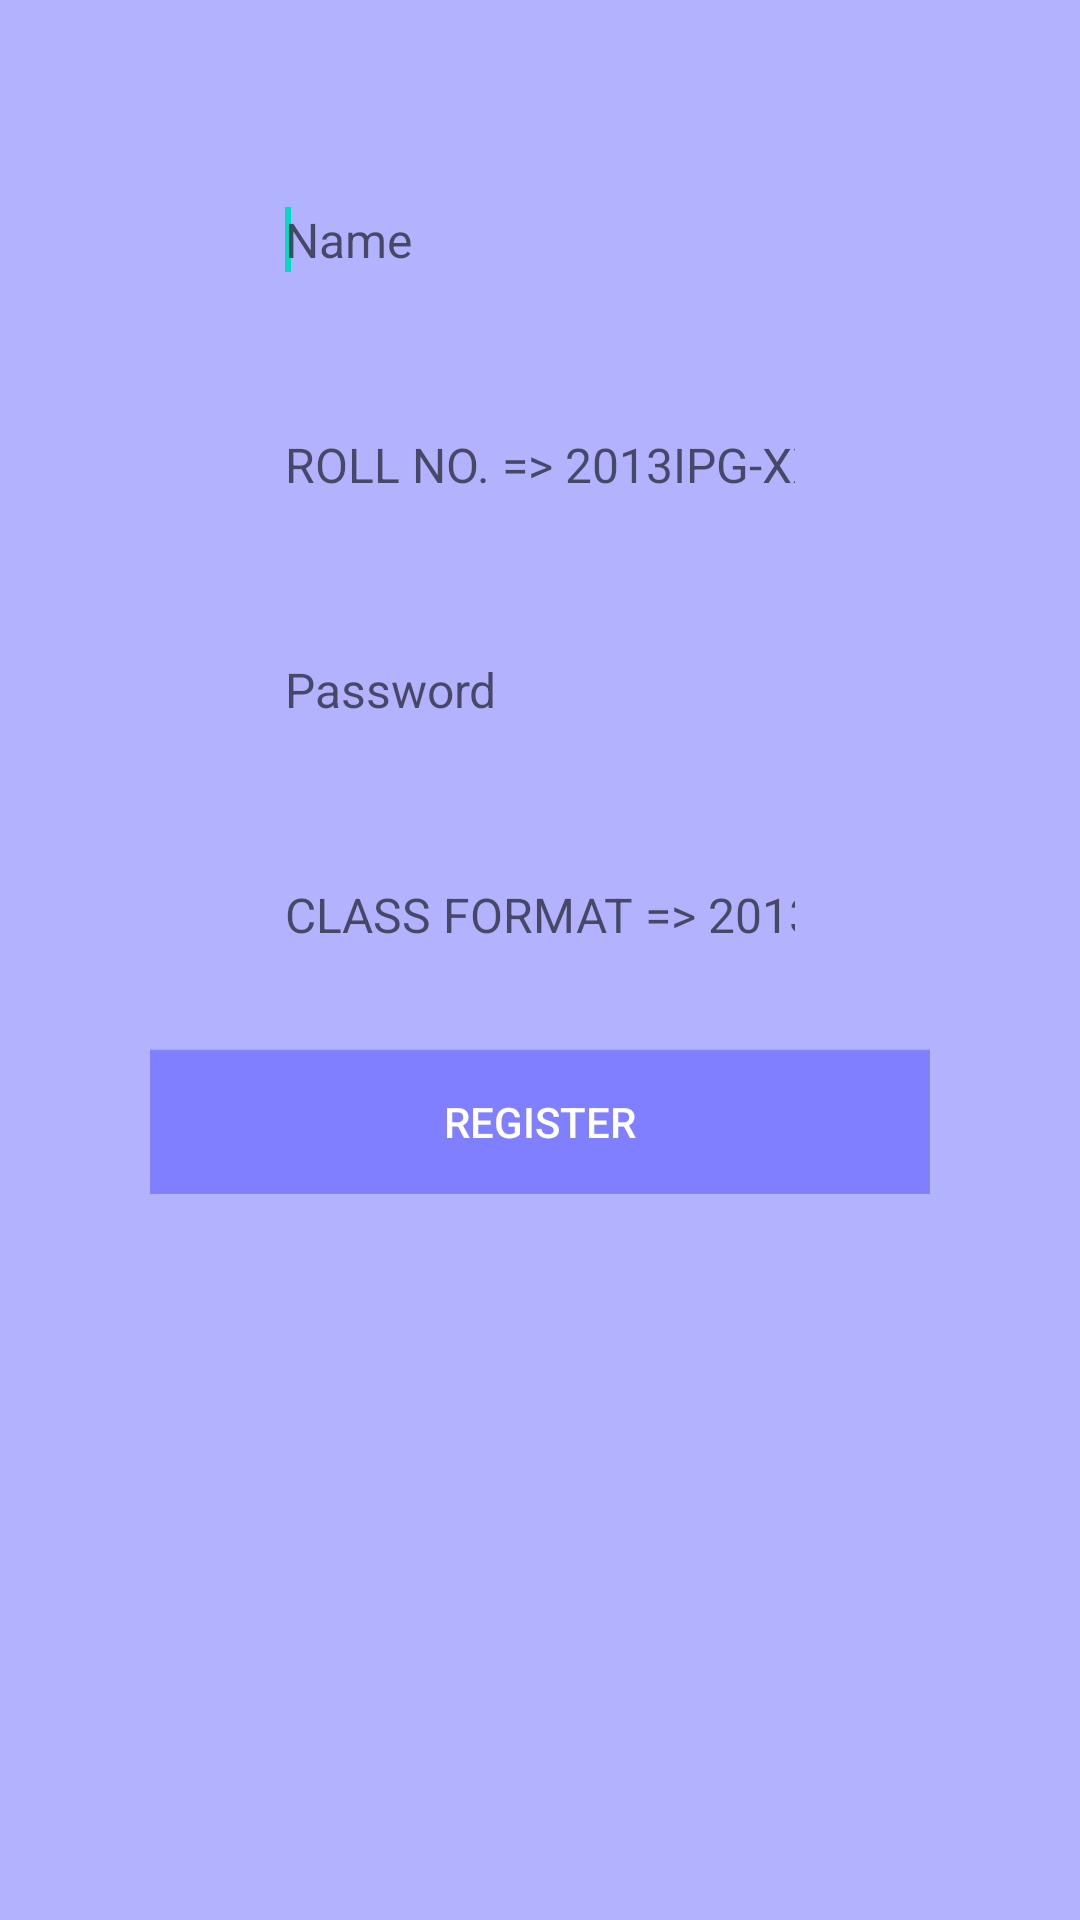

Produce the Android XML layout that renders to this screen, including the resource entries it uses.
<!-- AndroidManifest.xml: application theme AppTheme -->
<!-- res/layout/activity_reg_reciever.xml -->
<?xml version="1.0" encoding="utf-8"?>
<ScrollView xmlns:android="http://schemas.android.com/apk/res/android"
    xmlns:tools="http://schemas.android.com/tools"
    android:layout_width="match_parent"
    android:layout_height="match_parent"
    android:background="#b2b2ff"
    android:padding="50dp"
    >

    <LinearLayout
        android:layout_width="match_parent"
        android:layout_height="match_parent"
        android:gravity="center_horizontal"
        android:orientation="vertical"
        >

        <EditText
            android:id="@+id/name"
            style="@style/editext_graybg"
            android:layout_width="wrap_content"
            android:layout_height="50dp"
            android:layout_marginBottom="@dimen/pad_20dp"
            android:layout_marginTop="@dimen/pad_5dp"
            android:hint="Name"
            > <requestFocus />
        </EditText>



        <EditText
            android:id="@+id/roll_reg"

            style="@style/editext_graybg"
            android:layout_width="wrap_content"
            android:layout_height="50dp"
            android:layout_marginBottom="@dimen/pad_20dp"
            android:layout_marginTop="@dimen/pad_5dp"
            android:hint="ROLL NO. => 2013IPG-XXX" >


        </EditText>

        <EditText
            android:id="@+id/pass_reg"
            style="@style/editext_graybg"
            android:layout_width="wrap_content"
            android:layout_height="50dp"
            android:layout_marginBottom="@dimen/pad_20dp"
            android:layout_marginTop="@dimen/pad_5dp"
            android:hint="Password"
            android:inputType="textPassword" >
        </EditText>
        <EditText
            android:id="@+id/class_reg"
            style="@style/editext_graybg"
            android:layout_width="wrap_content"
            android:layout_height="50dp"
            android:layout_marginBottom="@dimen/pad_20dp"
            android:layout_marginTop="@dimen/pad_5dp" android:hint="CLASS FORMAT => 2013IPG"
             >
        </EditText>


        <Button
            android:id="@+id/Register"

            android:layout_width="match_parent"
            android:layout_height="wrap_content"
            android:layout_weight="1"
            android:background="#7f7fff"

            android:textColor="#ffffff"
            android:text="Register" />




    </LinearLayout>

</ScrollView>
<!-- resources referenced by this layout -->
<resources>
  <dimen name="pad_20dp">20dp</dimen>
  <dimen name="pad_5dp">5dp</dimen>
  <style name="editext_graybg" parent="android:Widget.EditText">
          <item name="android:background">@drawable/editext_bg_gray</item>
          <item name="android:drawablePadding">@dimen/pad_10dp</item>
          <item name="android:ems">10</item>
          <item name="android:inputType">textEmailAddress</item>
          <item name="android:paddingLeft">@dimen/pad_10dp</item>
          <item name="android:paddingRight">@dimen/pad_10dp</item>
          <item name="android:textSize">@dimen/txt_16sp</item>
      </style>
  <style name="AppTheme" parent="Theme.AppCompat.Light.DarkActionBar">
          
          <item name="colorPrimary">@color/colorPrimary</item>
          <item name="colorPrimaryDark">@color/colorPrimaryDark</item>
          <item name="colorAccent">@color/colorAccent</item>
      </style>
  <dimen name="pad_10dp">10dp</dimen>
  <dimen name="txt_16sp">16sp</dimen>
  <!-- not gathered from this repository: default colours our renderer supplied (Android Studio template values) -->
  <color name="colorPrimary">#FF6200EE</color>
  <color name="colorPrimaryDark">#FF3700B3</color>
  <color name="colorAccent">#FF03DAC5</color>
</resources>
